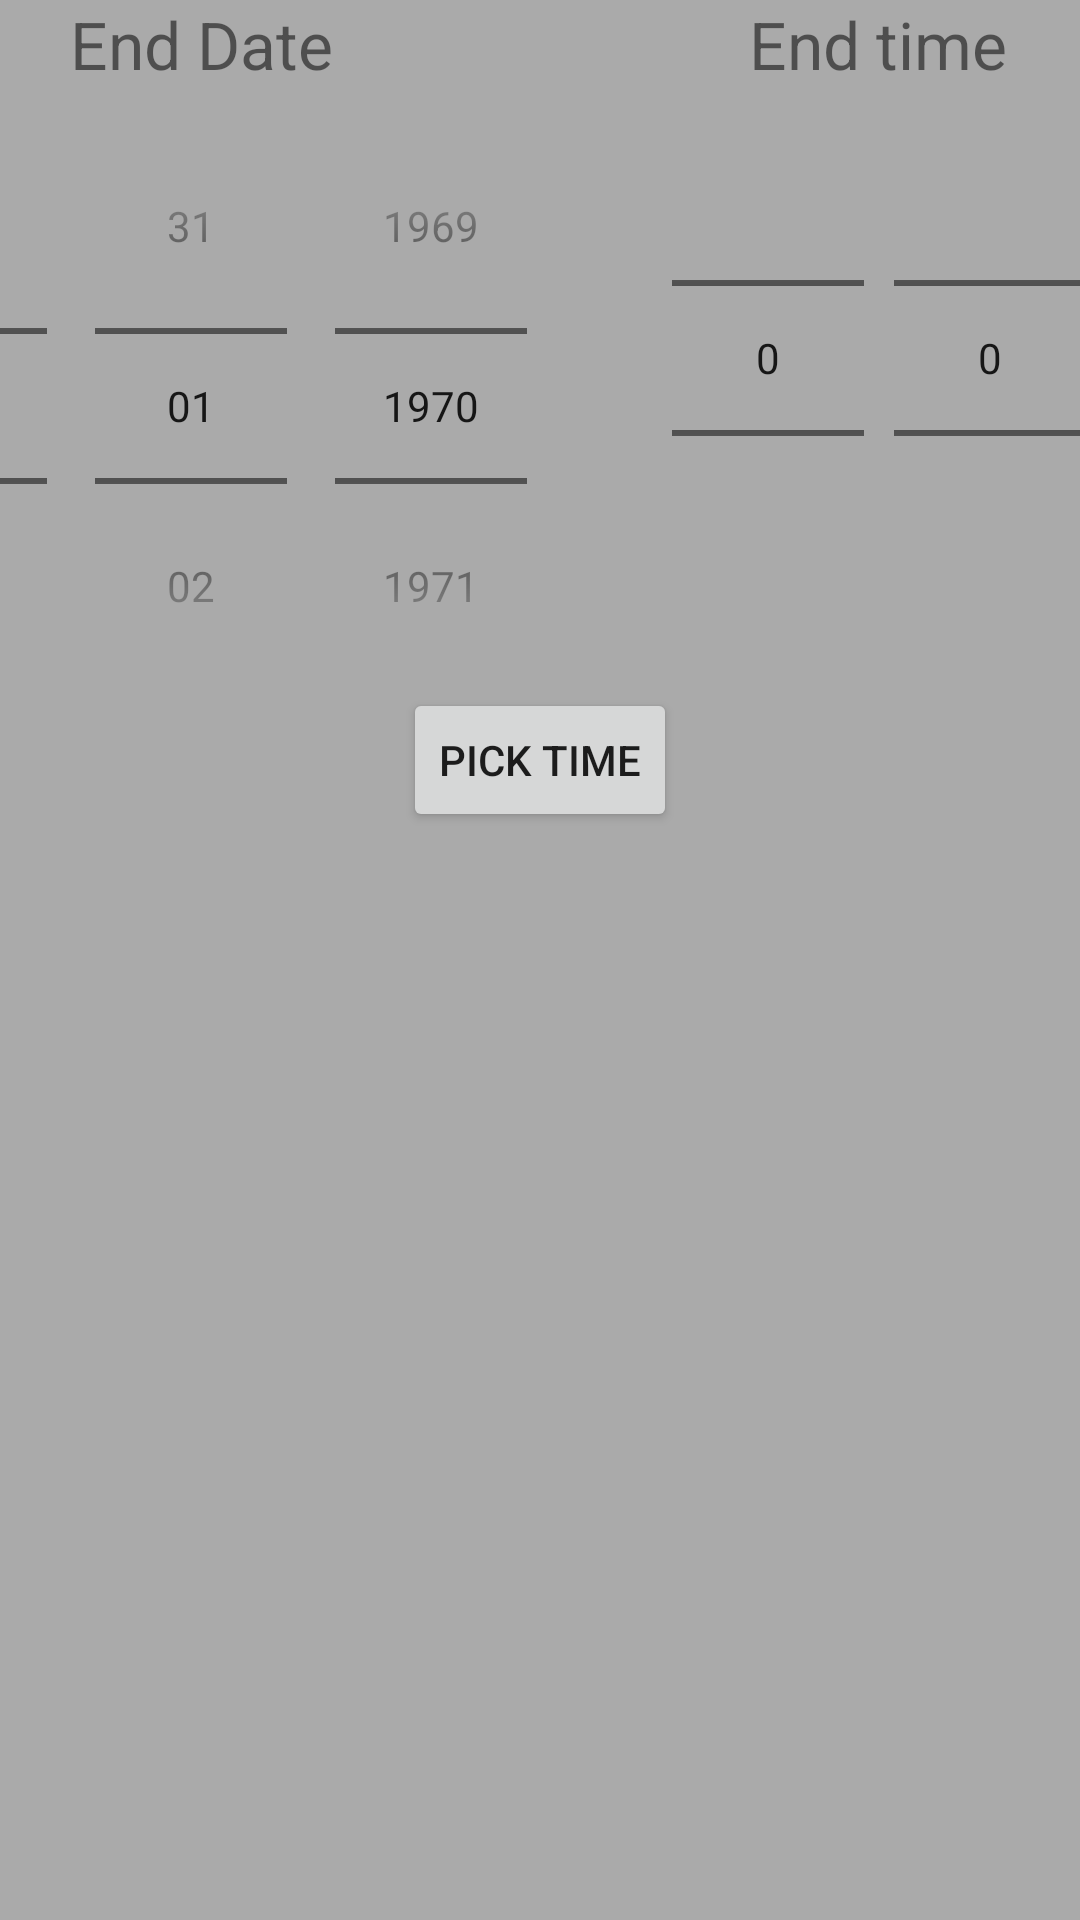

The Android layout XML behind this screen, and the referenced resources:
<!-- AndroidManifest.xml: application theme Theme.PicToGraph -->
<!-- res/layout/dialog_end_date_time_picker.xml -->
<?xml version="1.0" encoding="utf-8"?>
<layout xmlns:android="http://schemas.android.com/apk/res/android"
    xmlns:app="http://schemas.android.com/apk/res-auto">

    <data>

    </data>

    <androidx.constraintlayout.widget.ConstraintLayout
        android:layout_width="match_parent"
        android:layout_height="wrap_content"
        android:background="@color/grey">


        <TextView
            android:id="@+id/end_time"
            android:layout_width="0dp"
            android:layout_height="wrap_content"
            android:gravity="center"
            android:text="@string/end_time"
            android:textSize="22sp"
            app:layout_constraintEnd_toEndOf="parent"
            app:layout_constraintStart_toEndOf="@+id/button"
            app:layout_constraintTop_toTopOf="parent" />

        <DatePicker
            android:id="@+id/end_date_picker"
            android:layout_width="wrap_content"
            android:layout_height="wrap_content"
            android:calendarViewShown="false"
            android:datePickerMode="spinner"

            app:layout_constraintEnd_toStartOf="@+id/button"
            app:layout_constraintStart_toStartOf="parent"
            app:layout_constraintTop_toBottomOf="@+id/end_date" />

        <TextView
            android:id="@+id/end_date"
            android:layout_width="0dp"
            android:layout_height="wrap_content"
            android:gravity="center"
            android:text="@string/end_date"
            android:textSize="22sp"
            app:layout_constraintEnd_toStartOf="@+id/button"
            app:layout_constraintStart_toStartOf="parent"
            app:layout_constraintTop_toTopOf="parent" />


        <NumberPicker
            android:id="@+id/pick_hour_end"
            android:layout_width="wrap_content"
            android:layout_height="wrap_content"
            android:layout_marginEnd="10dp"
            app:layout_constraintEnd_toStartOf="@+id/pick_minute_end"
            app:layout_constraintHorizontal_chainStyle="packed"
            app:layout_constraintStart_toStartOf="@id/end_time"
            app:layout_constraintTop_toBottomOf="@+id/end_time" />

        <NumberPicker
            android:id="@+id/pick_minute_end"
            android:layout_width="wrap_content"
            android:layout_height="wrap_content"
            app:layout_constraintEnd_toEndOf="parent"
            app:layout_constraintStart_toEndOf="@+id/pick_hour_end"
            app:layout_constraintTop_toBottomOf="@+id/end_time" />

        <Button
            android:id="@+id/button"
            android:layout_width="wrap_content"
            android:layout_height="wrap_content"
            android:layout_marginTop="20dp"
            android:text="@string/pick_time"
            app:layout_constraintEnd_toEndOf="parent"
            app:layout_constraintStart_toStartOf="parent"
            app:layout_constraintTop_toBottomOf="@+id/pick_hour_end" />


    </androidx.constraintlayout.widget.ConstraintLayout>
</layout>
<!-- resources referenced by this layout -->
<resources>
  <color name="grey">#aaa</color>
  <string name="end_date">End Date</string>
  <string name="end_time">End time</string>
  <string name="pick_time">Pick Time</string>
  <style name="Theme.PicToGraph" parent="Theme.MaterialComponents.DayNight.NoActionBar">
          <item name="android:windowFullscreen">true</item>
          <item name="android:windowTranslucentStatus">true</item>
          <item name="android:windowContentOverlay">@null</item>
          
          <item name="colorPrimary">#333A73</item>
          <item name="colorPrimaryVariant">#50C4ED</item>
          <item name="colorOnPrimary">@color/white</item>
          
          <item name="colorSecondary">@color/main</item>
          <item name="colorSecondaryVariant">@color/main</item>
          <item name="colorOnSecondary">#50C4ED</item>
          
          <item name="android:statusBarColor">?attr/colorPrimaryVariant</item>
          
          <item name="android:windowDisablePreview">true</item>
      </style>
  <color name="white">#FFFFFFFF</color>
  <color name="main">#333A73</color>
</resources>
